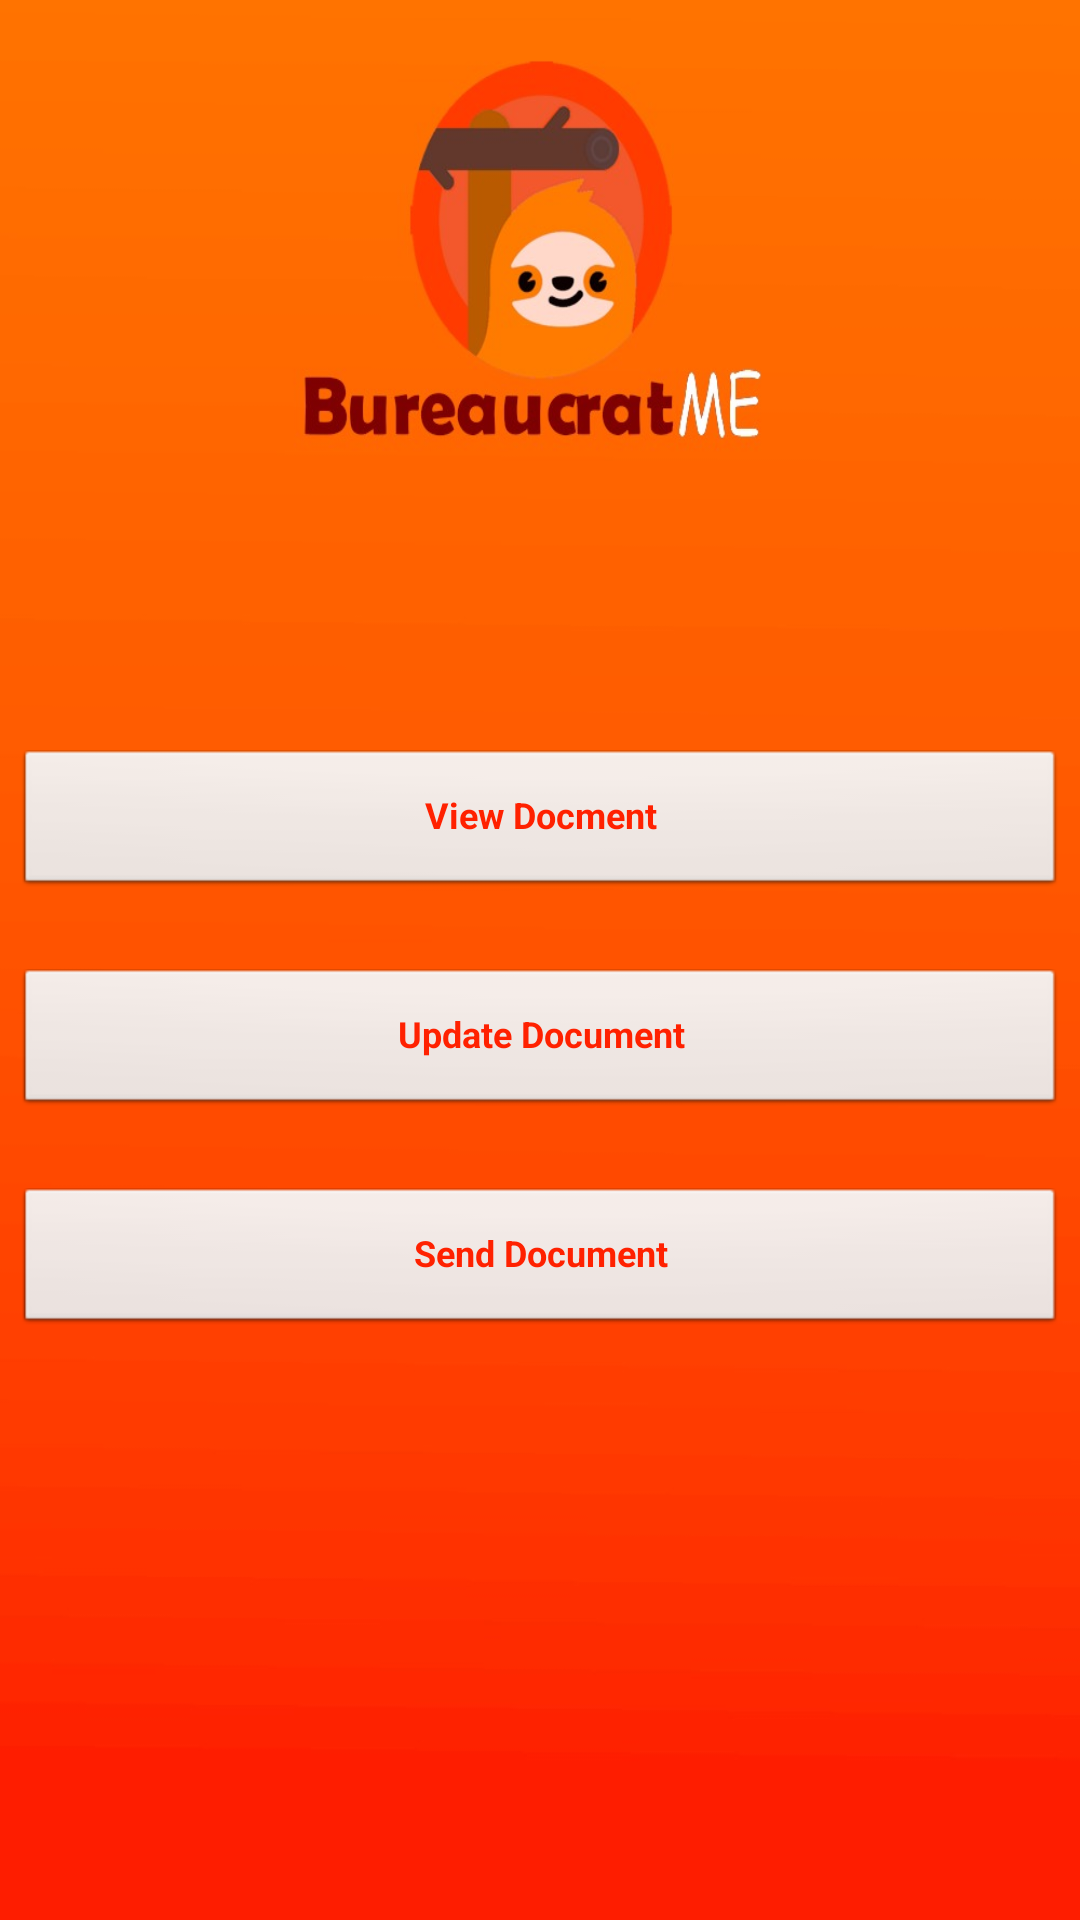

Reconstruct the res/layout file that produces this screen, plus the resources it refers to.
<!-- AndroidManifest.xml: application theme AppTheme -->
<!-- res/layout/activity_document.xml -->
<?xml version="1.0" encoding="utf-8"?>
<RelativeLayout xmlns:android="http://schemas.android.com/apk/res/android"
    xmlns:app="http://schemas.android.com/apk/res-auto"
    xmlns:tools="http://schemas.android.com/tools"
    android:layout_width="match_parent"
    android:layout_height="match_parent"
    android:background="@drawable/photo">
    tools:context=".DocumentActivity">


    <Button
        android:id="@+id/btnView"
        android:layout_width="348dp"
        android:layout_height="wrap_content"
        android:layout_marginTop="250dp"
        android:text="View Docment"
        android:layout_centerHorizontal="true"
        style="@style/buttonStyle"/>

    <Button
        android:id="@+id/btnUpdate"
        android:layout_width="348dp"
        android:layout_height="wrap_content"
        android:layout_below="@id/btnView"
        android:layout_marginTop="25dp"
        android:text="Update Document"
        android:layout_centerHorizontal="true"
        style="@style/buttonStyle"/>

    <Button
        android:id="@+id/btnSend"
        android:layout_width="348dp"
        android:layout_height="wrap_content"
        android:layout_below="@id/btnUpdate"
        android:layout_marginTop="25dp"
        android:text="Send Document"
        android:layout_centerHorizontal="true"
        style="@style/buttonStyle"/>

</RelativeLayout>
<!-- resources referenced by this layout -->
<resources>
  <!-- drawable photo: jpeg bitmap (drawable, 41423 bytes) -->
  <style name="buttonStyle" parent="@android:style/Widget.Button.Small">
          <item name="android:textColor">#FF2100</item>
          <item name="android:textSize">12sp</item>
          <item name="android:textStyle">bold</item>
  
      </style>
  <style name="AppTheme" parent="Theme.AppCompat.Light.DarkActionBar">
          
          <item name="colorPrimary">@color/colorPrimary</item>
          <item name="colorPrimaryDark">@color/colorPrimaryDark</item>
          <item name="colorAccent">@color/colorAccent</item>
      </style>
  <color name="colorPrimary">#FF7200</color>
  <color name="colorPrimaryDark">#F38329</color>
  <color name="colorAccent">#D81B60</color>
</resources>
